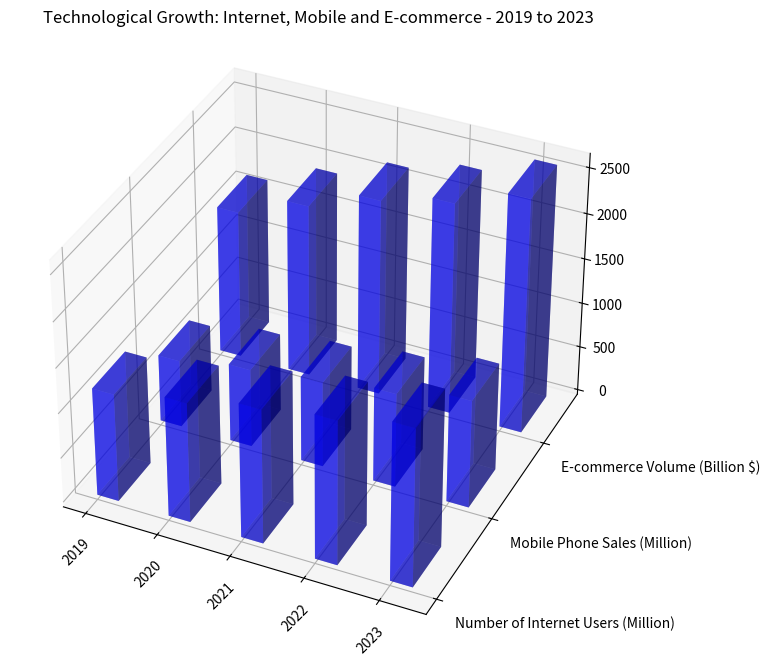

Write Python code to recreate this figure. (Note: this script raises an exception after producing the figure.)
import matplotlib.pyplot as plt
import numpy as np

# Convert the provided data to variables
x_values = ['2019', '2020', '2021', '2022', '2023']
y_values = ['Number of Internet Users (Million)', 'Mobile Phone Sales (Million)', 'E-commerce Volume (Billion $)']
data = np.array([
    [1200, 750, 1650],
    [1330, 870, 1920],
    [1490, 950, 2180],
    [1600, 1050, 2350],
    [1750, 1200, 2600]
], dtype=np.float32)

fig = plt.figure(figsize=(12,8))
ax = fig.add_subplot(projection='3d')
width = 0.3
for i in range(len(y_values)):
    xpos = np.arange(len(x_values))
    ypos = [i]*len(x_values)
    zpos = [0]*len(x_values)
    dx = [width]*len(x_values)
    dy = [0.5]*len(x_values)
    dz = data[:, i]
    ax.bar3d(xpos, ypos, zpos, dx, dy, dz, color='b', alpha=0.5)
    ax.set_title('Technological Growth: Internet, Mobile and E-commerce - 2019 to 2023')

ax.set_xticks(np.arange(len(x_values)))
ax.set_yticks(np.arange(len(y_values)))

ax.set_xticklabels(x_values, rotation=45)
ax.set_yticklabels(y_values, ha='left')

ax.view_init(elev=35., azim=-65)

plt.tight_layout()
plt.savefig('/cpfs01/user/yehancheng/workspace/datasets/SimChartV2/demo/3D/png/127_202312302126.png')
plt.clf()
